Photos from the image-classification dataset "Caribbean-and-Hawaii-Marine-Life-1" in the GitHub repository rjohnson279/Caribbean-and-Hawaiian-Marine-Reef-Life-Image-Classification. Its 5 classes are: cuttlefish, eagle ray, green sea turtle, reef triggerfish, stingray.

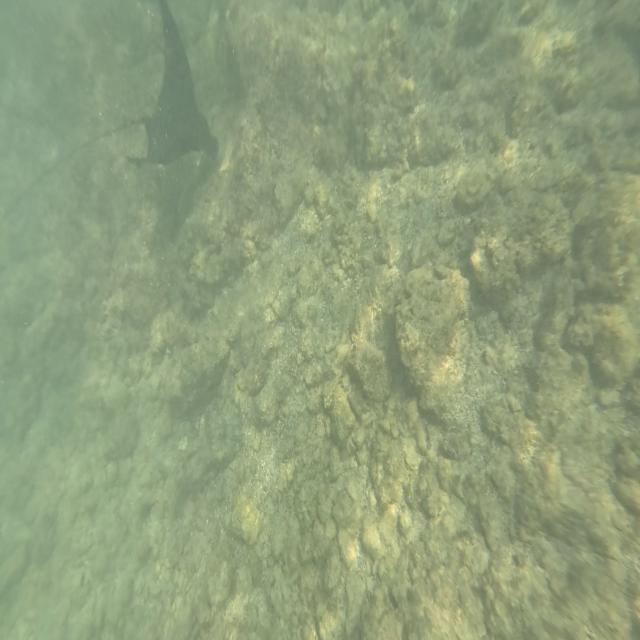
Label: eagle ray

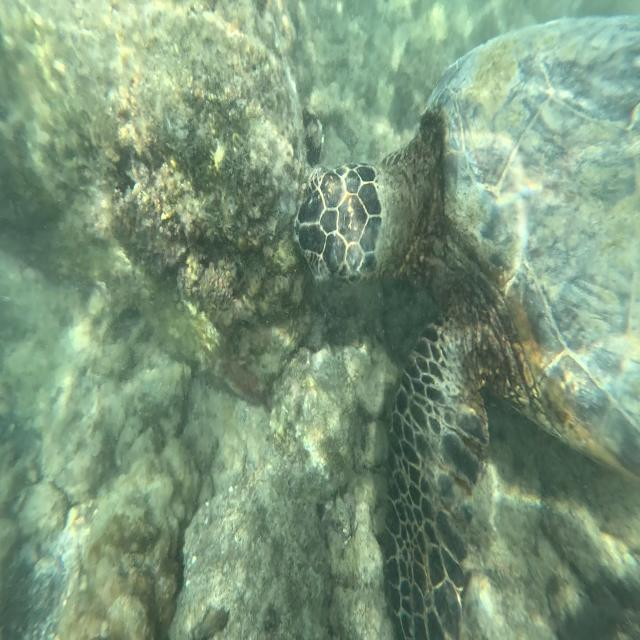
Label: green sea turtle

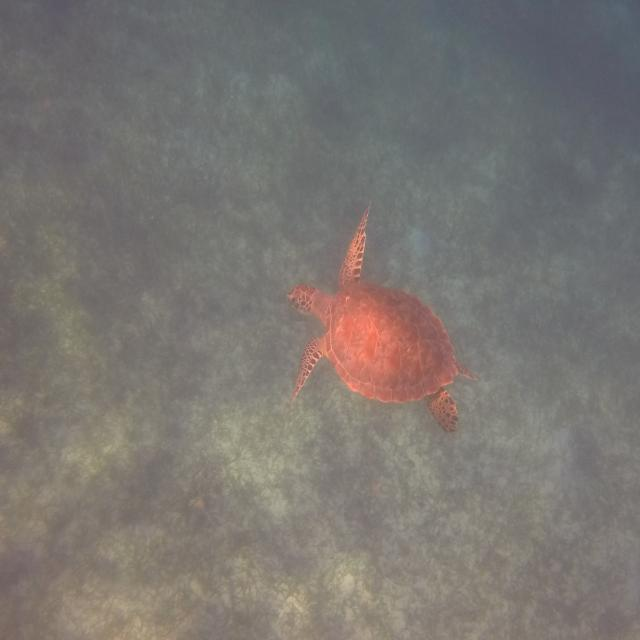
Label: green sea turtle

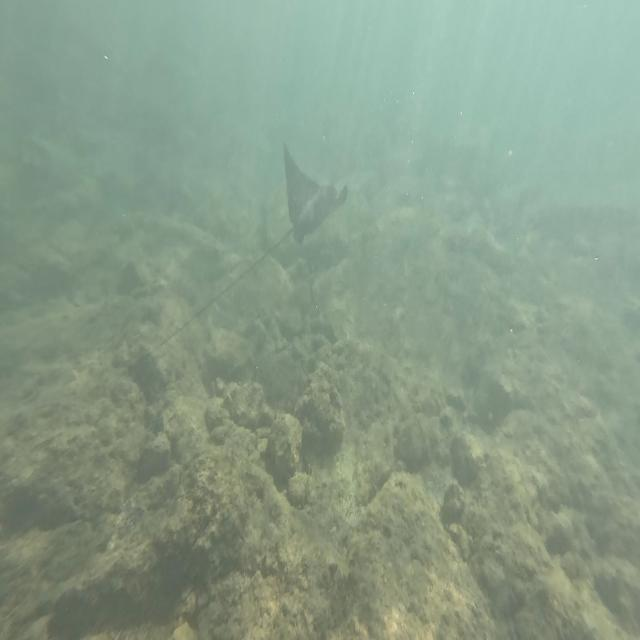
Label: eagle ray

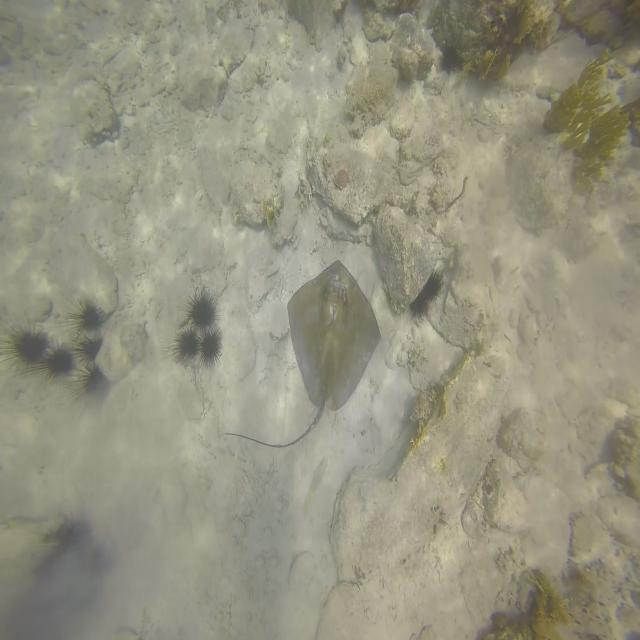
Label: stingray

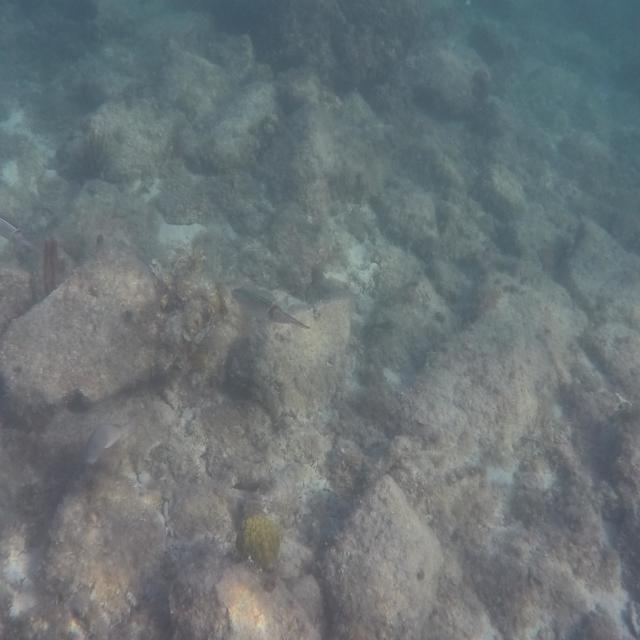
Label: cuttlefish
